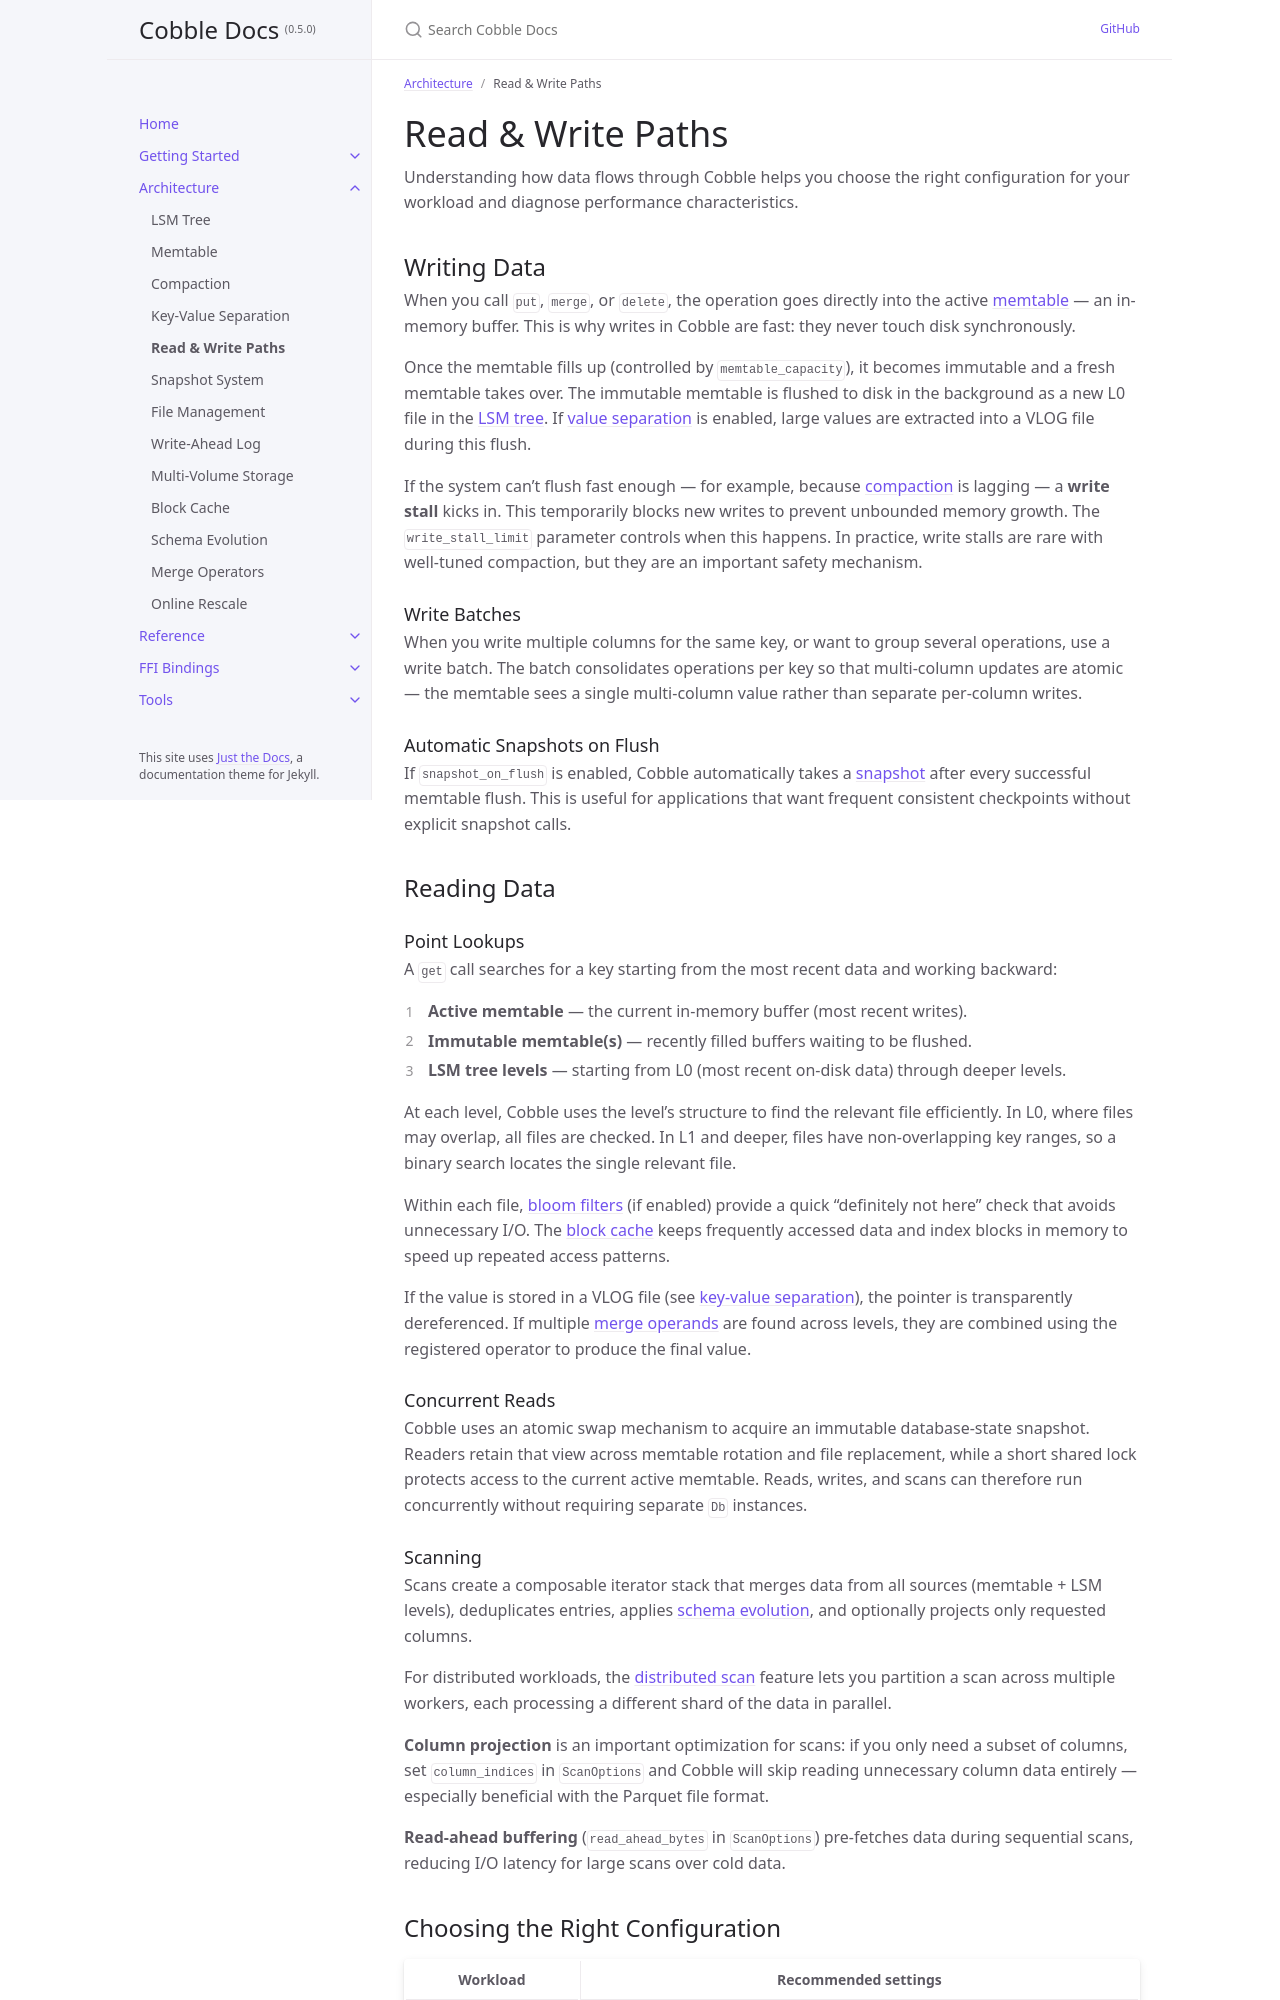

repository: cobble-project/cobble · page: 0.5.0/architecture/read-write-path.html · generator: jekyll

---
title: Read & Write Paths
parent: Architecture
nav_order: 5
---

# Read & Write Paths

Understanding how data flows through Cobble helps you choose the right configuration for your workload and diagnose performance characteristics.

## Writing Data

When you call `put`, `merge`, or `delete`, the operation goes directly into the active [memtable](memtable) — an in-memory buffer. This is why writes in Cobble are fast: they never touch disk synchronously.

Once the memtable fills up (controlled by `memtable_capacity`), it becomes immutable and a fresh memtable takes over. The immutable memtable is flushed to disk in the background as a new L0 file in the [LSM tree](lsm-tree). If [value separation](key-value-separation) is enabled, large values are extracted into a VLOG file during this flush.

If the system can't flush fast enough — for example, because [compaction](compaction) is lagging — a **write stall** kicks in. This temporarily blocks new writes to prevent unbounded memory growth. The `write_stall_limit` parameter controls when this happens. In practice, write stalls are rare with well-tuned compaction, but they are an important safety mechanism.

### Write Batches

When you write multiple columns for the same key, or want to group several operations, use a write batch. The batch consolidates operations per key so that multi-column updates are atomic — the memtable sees a single multi-column value rather than separate per-column writes.

### Automatic Snapshots on Flush

If `snapshot_on_flush` is enabled, Cobble automatically takes a [snapshot](snapshot) after every successful memtable flush. This is useful for applications that want frequent consistent checkpoints without explicit snapshot calls.

## Reading Data

### Point Lookups

A `get` call searches for a key starting from the most recent data and working backward:

1. **Active memtable** — the current in-memory buffer (most recent writes).
2. **Immutable memtable(s)** — recently filled buffers waiting to be flushed.
3. **LSM tree levels** — starting from L0 (most recent on-disk data) through deeper levels.

At each level, Cobble uses the level's structure to find the relevant file efficiently. In L0, where files may overlap, all files are checked. In L1 and deeper, files have non-overlapping key ranges, so a binary search locates the single relevant file.

Within each file, [bloom filters](lsm-tree#file-formats) (if enabled) provide a quick "definitely not here" check that avoids unnecessary I/O. The [block cache](block-cache) keeps frequently accessed data and index blocks in memory to speed up repeated access patterns.

If the value is stored in a VLOG file (see [key-value separation](key-value-separation)), the pointer is transparently dereferenced. If multiple [merge operands](merge-operator) are found across levels, they are combined using the registered operator to produce the final value.

### Concurrent Reads

Cobble uses an atomic swap mechanism to acquire an immutable database-state snapshot. Readers retain that view across memtable rotation and file replacement, while a short shared lock protects access to the current active memtable. Reads, writes, and scans can therefore run concurrently without requiring separate `Db` instances.
